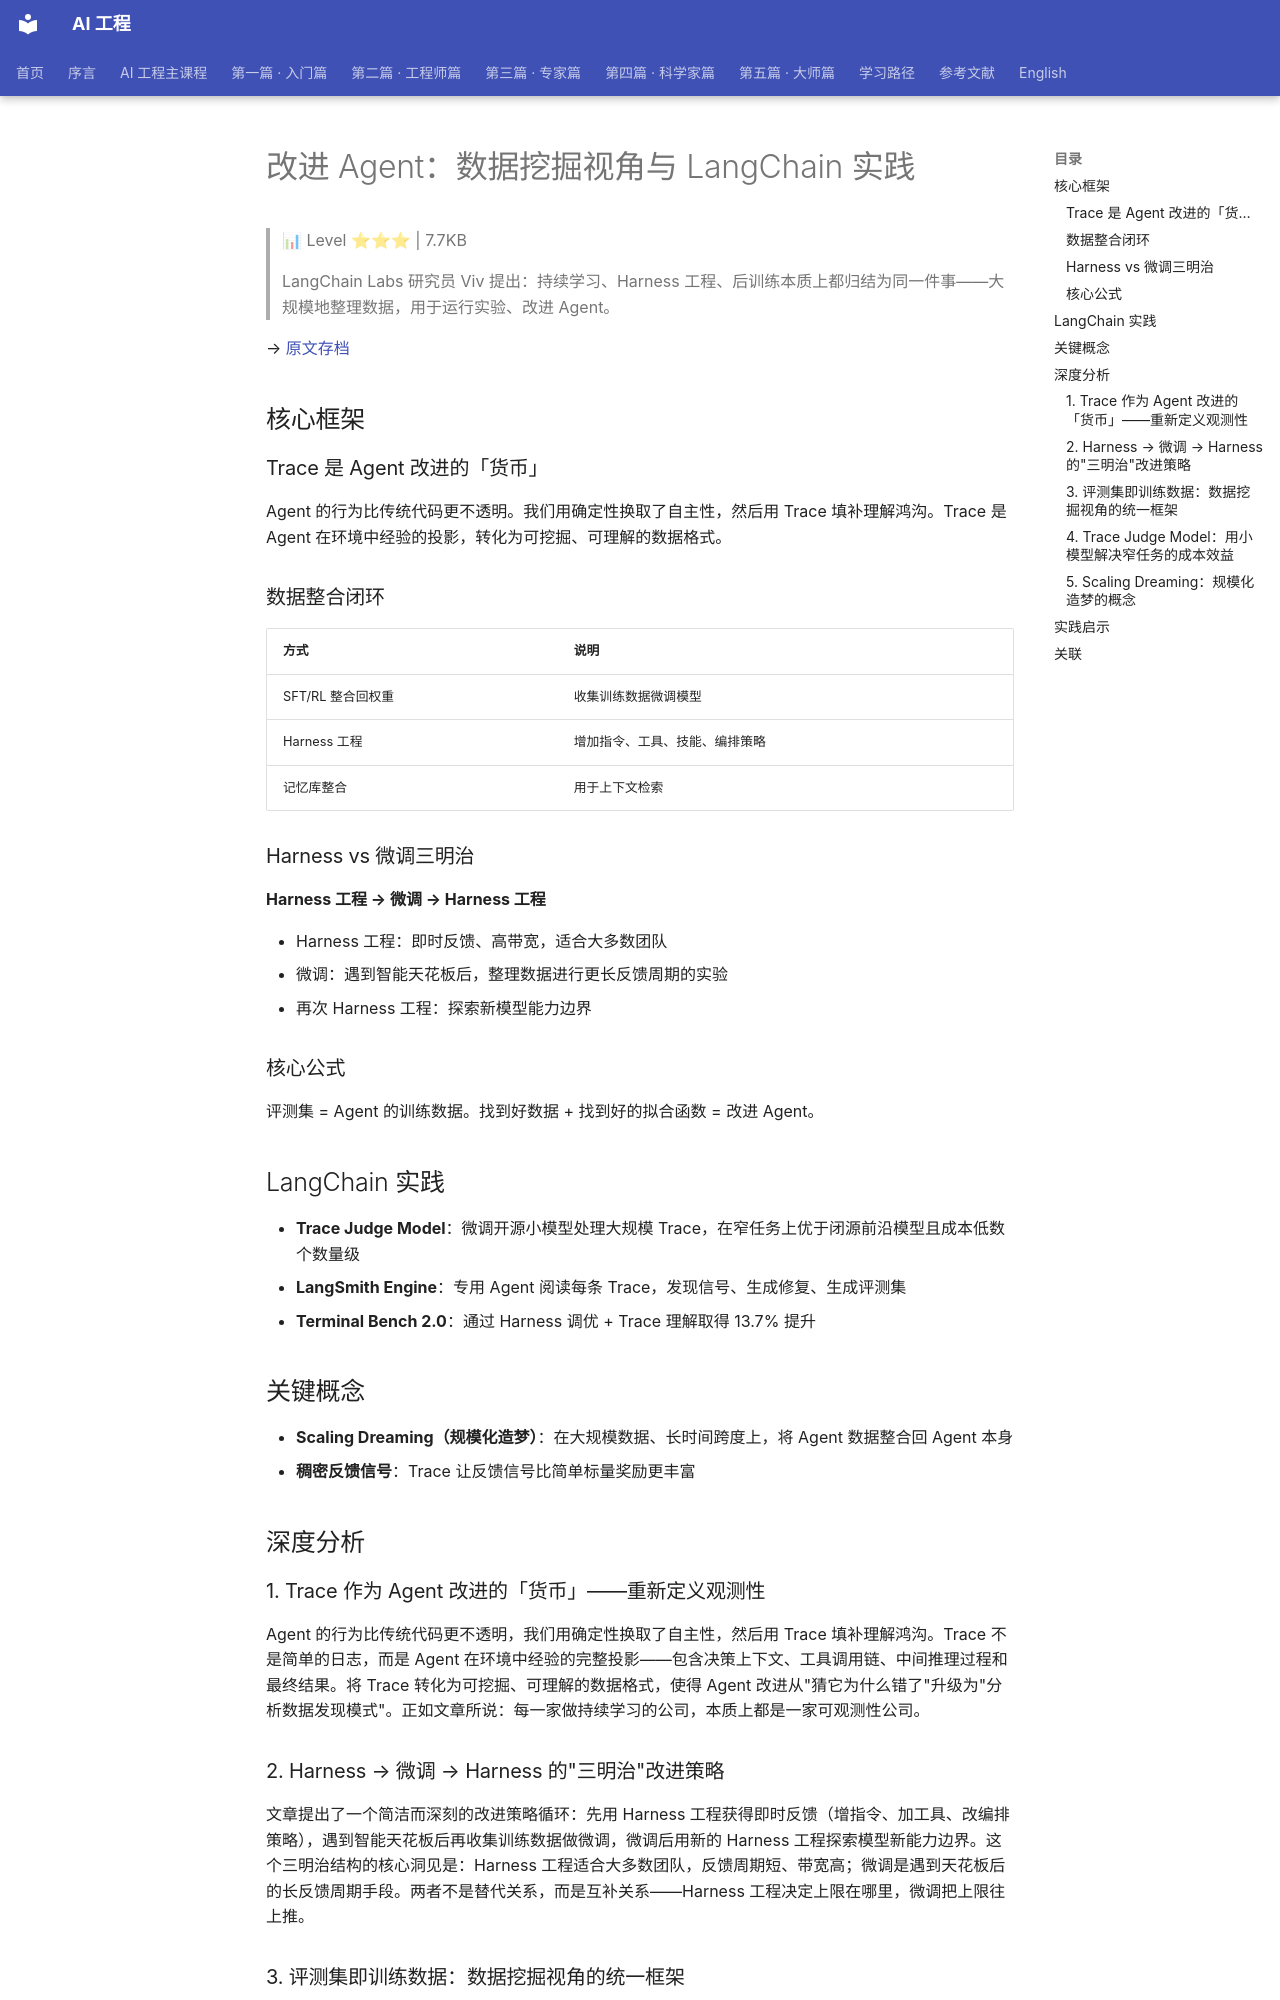

repository: QianJinGuo/wiki-book · page: ch04/200-agent-langchain.html · generator: mkdocs

# 改进 Agent：数据挖掘视角与 LangChain 实践

> 📊 Level ⭐⭐⭐ | 7.7KB

> LangChain Labs 研究员 Viv 提出：持续学习、Harness 工程、后训练本质上都归结为同一件事——大规模地整理数据，用于运行实验、改进 Agent。

→ [原文存档](https://mp.weixin.qq.com/s/ArXh7ppY_RffVqP23y6VvQ)

## 核心框架

### Trace 是 Agent 改进的「货币」

Agent 的行为比传统代码更不透明。我们用确定性换取了自主性，然后用 Trace 填补理解鸿沟。Trace 是 Agent 在环境中经验的投影，转化为可挖掘、可理解的数据格式。

### 数据整合闭环

| 方式 | 说明 |
|------|------|
| SFT/RL 整合回权重 | 收集训练数据微调模型 |
| Harness 工程 | 增加指令、工具、技能、编排策略 |
| 记忆库整合 | 用于上下文检索 |

### Harness vs 微调三明治

**Harness 工程 → 微调 → Harness 工程**

- Harness 工程：即时反馈、高带宽，适合大多数团队
- 微调：遇到智能天花板后，整理数据进行更长反馈周期的实验
- 再次 Harness 工程：探索新模型能力边界

### 核心公式

评测集 = Agent 的训练数据。找到好数据 + 找到好的拟合函数 = 改进 Agent。

## LangChain 实践

- **Trace Judge Model**：微调开源小模型处理大规模 Trace，在窄任务上优于闭源前沿模型且成本低数个数量级
- **LangSmith Engine**：专用 Agent 阅读每条 Trace，发现信号、生成修复、生成评测集
- **Terminal Bench 2.0**：通过 Harness 调优 + Trace 理解取得 13.7% 提升

## 关键概念

- **Scaling Dreaming（规模化造梦）**：在大规模数据、长时间跨度上，将 Agent 数据整合回 Agent 本身
- **稠密反馈信号**：Trace 让反馈信号比简单标量奖励更丰富

## 深度分析

### 1. Trace 作为 Agent 改进的「货币」——重新定义观测性

Agent 的行为比传统代码更不透明，我们用确定性换取了自主性，然后用 Trace 填补理解鸿沟。Trace 不是简单的日志，而是 Agent 在环境中经验的完整投影——包含决策上下文、工具调用链、中间推理过程和最终结果。将 Trace 转化为可挖掘、可理解的数据格式，使得 Agent 改进从"猜它为什么错了"升级为"分析数据发现模式"。正如文章所说：每一家做持续学习的公司，本质上都是一家可观测性公司。

### 2. Harness → 微调 → Harness 的"三明治"改进策略

文章提出了一个简洁而深刻的改进策略循环：先用 Harness 工程获得即时反馈（增指令、加工具、改编排策略），遇到智能天花板后再收集训练数据做微调，微调后用新的 Harness 工程探索模型新能力边界。这个三明治结构的核心洞见是：Harness 工程适合大多数团队，反馈周期短、带宽高；微调是遇到天花板后的长反馈周期手段。两者不是替代关系，而是互补关系——Harness 工程决定上限在哪里，微调把上限往上推。

### 3. 评测集即训练数据：数据挖掘视角的统一框架

文章的核心公式是：评测集 = Agent 的训练数据。找到好数据 + 找到好的拟合函数 = 改进 Agent。这个视角将所有 Agent 改进手段（SFT/RL、Harness 工程、记忆库）统一为"数据整合问题"——区别仅在于整合的目标位置不同（权重、配置、上下文）。这种统一框架让团队不再是"看哪个方向火就试哪个"，而是基于数据驱动决策：分析 Trace → 发现改进点 → 整理评测集 → 运行实验，形成一个可测量、可复现的改进飞轮。

### 4. Trace Judge Model：用小模型解决窄任务的成本效益

LangChain 实践中的一个关键发现是：微调开源小模型处理大规模 Trace，在窄任务上不仅优于闭源前沿模型，而且成本低数个数量级。这意味着 Agent 改进的基础设施不必依赖昂贵的闭源 API——用更小的模型做更专注的任务（比如判断 Trace 中的错误模式），在成本和效果上都能取得更好的平衡。LangSmith Engine 进一步复用这个思路：一组专用 Agent 阅读每条 Trace，发现信号、生成修复、生成评测集。
